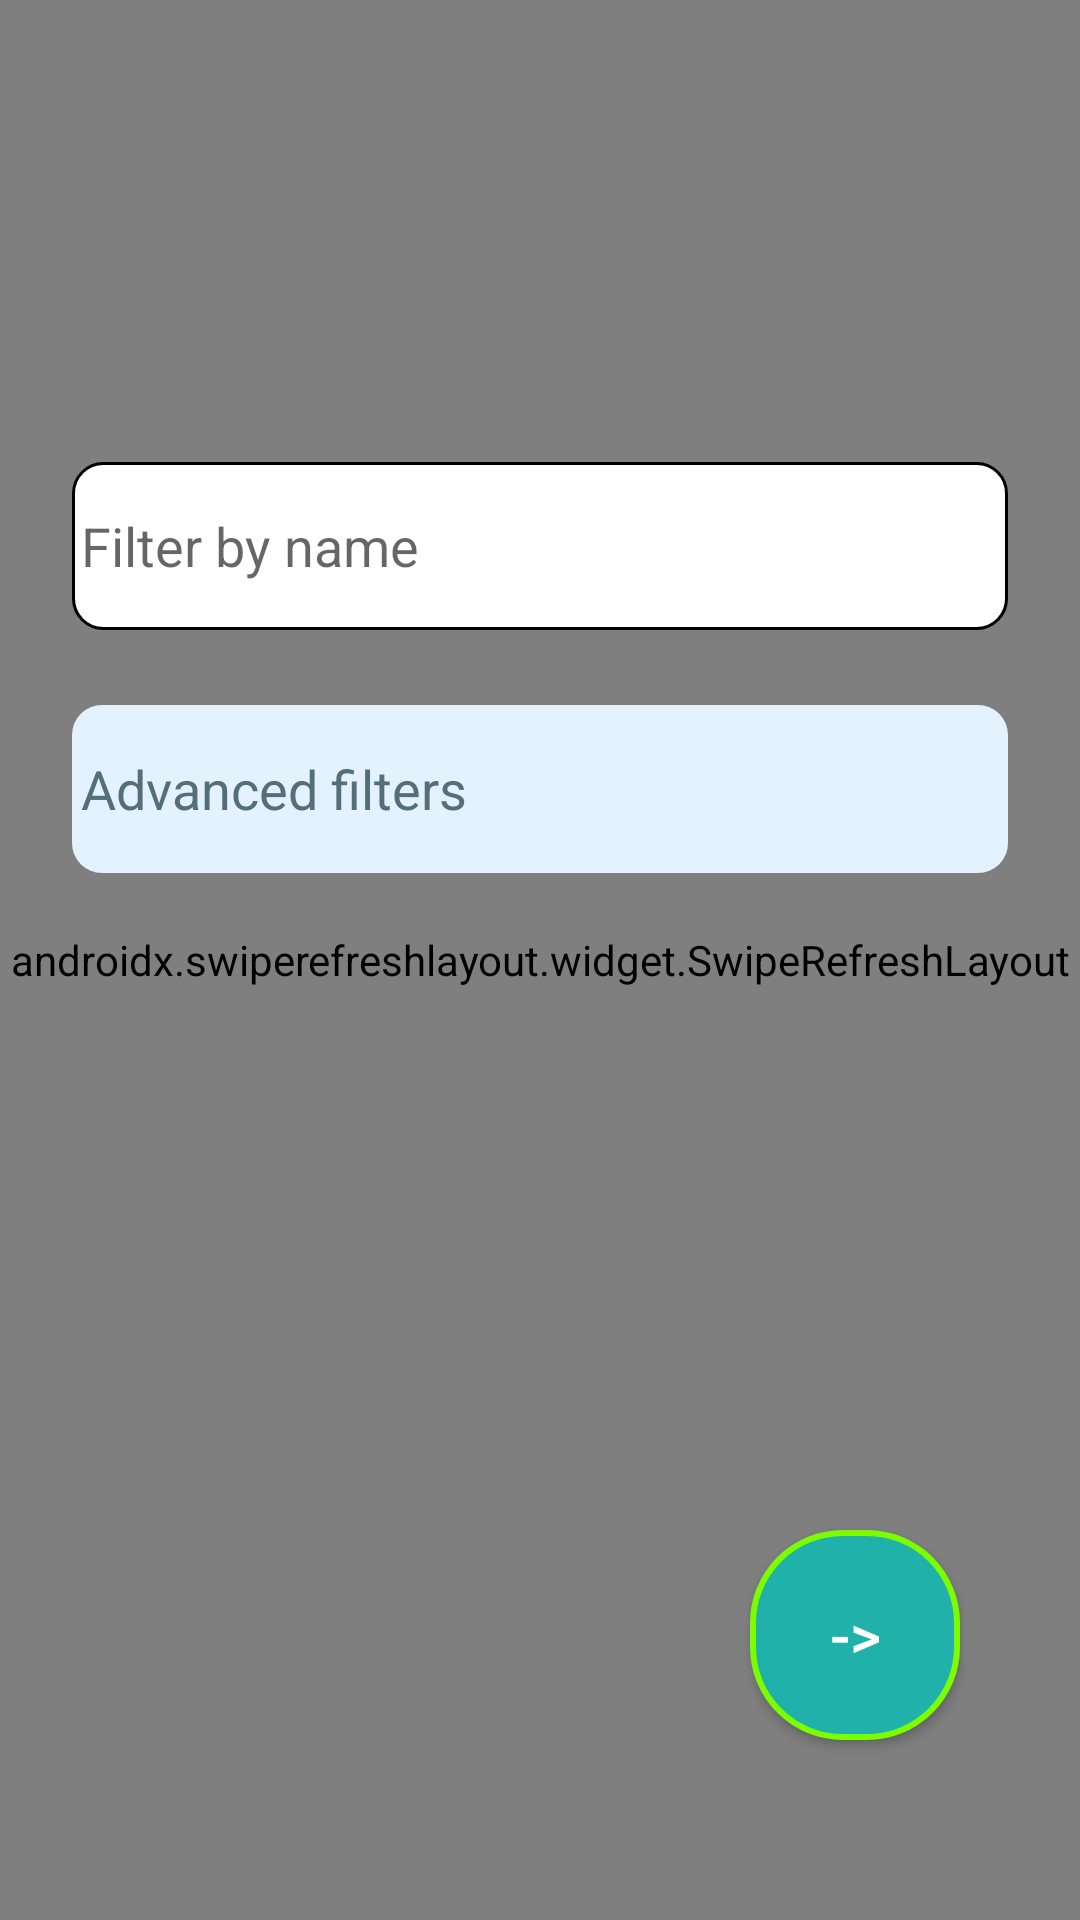

Here is an Android app screen rendered from its layout file. Give the layout XML and the strings, colors and styles it references.
<!-- AndroidManifest.xml: application theme Theme.RickAndMorty3 -->
<!-- res/layout/fragment_characters.xml -->
<?xml version="1.0" encoding="utf-8"?>
<androidx.constraintlayout.widget.ConstraintLayout
    xmlns:android="http://schemas.android.com/apk/res/android"
    xmlns:tools="http://schemas.android.com/tools"
    android:layout_width="match_parent"
    android:layout_height="match_parent"
    xmlns:app="http://schemas.android.com/apk/res-auto"
    tools:context=".ui.CharactersFragment">
    <androidx.swiperefreshlayout.widget.SwipeRefreshLayout
        android:id="@+id/swipe_refresh"
        android:layout_width="match_parent"
        android:layout_height="match_parent">
        <ListView
            android:id="@+id/list_view"
            android:layout_width="match_parent"
            android:layout_height="match_parent"/>
    </androidx.swiperefreshlayout.widget.SwipeRefreshLayout>


    <ImageView
        android:id="@+id/iv_rick_and_morty_characters"
        android:layout_width="312dp"
        android:layout_height="104dp"
        android:layout_marginTop="25dp"
        android:background="@drawable/rick_and_morty"
        app:layout_constraintEnd_toEndOf="parent"
        app:layout_constraintStart_toStartOf="parent"
        app:layout_constraintTop_toTopOf="parent"
        tools:ignore="ImageContrastCheck"
       android:contentDescription="@string/iv_rick_and_morty_characters"/>

    <EditText
        android:id="@+id/filter"
        android:layout_width="312dp"
        android:layout_height="56dp"
        android:background="@drawable/bg_circle"
        app:layout_constraintStart_toStartOf="parent"
        android:layout_marginTop="25dp"
        android:paddingHorizontal="3dp"
        app:layout_constraintTop_toBottomOf="@id/iv_rick_and_morty_characters"
        app:layout_constraintEnd_toEndOf="parent"
        android:drawableStart="@drawable/ic_search"
        android:hint="@string/filter_by_name"
        android:inputType="text"
        android:importantForAutofill="no"/>

    <EditText
        android:id="@+id/advanced_filters_et"
        android:layout_width="312dp"
        android:layout_height="56dp"
        android:layout_marginTop="25dp"
        android:background="@drawable/bg_style1"
        android:drawableStart="@drawable/ic_filter_list"
        android:hint="@string/advanced_filters"
        android:importantForAutofill="no"
        android:paddingHorizontal="3dp"
        android:textColor="@color/blue"
        android:textColorHint="#546E7A"
        app:layout_constraintEnd_toEndOf="parent"
        app:layout_constraintStart_toStartOf="parent"
        app:layout_constraintTop_toBottomOf="@id/filter"
        android:inputType="text" />

    <androidx.recyclerview.widget.RecyclerView
        android:id="@+id/rv"
        android:layout_width="314dp"
        android:layout_height="wrap_content"
        app:layoutManager="androidx.recyclerview.widget.LinearLayoutManager"
        app:layout_constraintTop_toBottomOf="@id/advanced_filters_et"
        android:layout_marginTop="10dp"
        app:layout_constraintStart_toStartOf="parent"
        app:layout_constraintEnd_toEndOf="parent"
        tools:listitem="@layout/item_characters"/>

    <Button
       android:id="@+id/next_btn"
        android:layout_width="70dp"
        android:layout_height="70dp"
        android:layout_marginEnd="40dp"
        android:layout_marginBottom="60dp"
        android:text="@string/go"
        android:textColor="@color/white"
        android:textSize="20sp"
        android:background="@drawable/btn_go"
        app:layout_constraintBottom_toBottomOf="parent"
        app:layout_constraintEnd_toEndOf="parent" />

</androidx.constraintlayout.widget.ConstraintLayout>
<!-- res/layout/item_characters.xml (included above) -->
<?xml version="1.0" encoding="utf-8"?>
<LinearLayout
    xmlns:android="http://schemas.android.com/apk/res/android"
    android:layout_width="match_parent"
    android:layout_height="wrap_content"
    android:orientation="vertical">
    <TextView
        android:id="@+id/tv_item_characters"
        android:layout_width="wrap_content"
        android:visibility="gone"
        android:layout_height="wrap_content"/>
    <ImageView
        android:id="@+id/iv_of_heroes"
        android:layout_width="match_parent"
        android:layout_height="wrap_content"
        android:layout_marginTop="28dp"/>
    <TextView
        android:id="@+id/tv_item_character"
        android:layout_width="280dp"
        android:layout_height="30dp"
        android:layout_marginTop="20dp"
        android:layout_marginHorizontal="16dp"
        android:text="@string/rick_sanchez"
        android:gravity="start|center"
        android:textColor="@color/black"
        android:textSize="25sp"/>
    <TextView
        android:id="@+id/tv_species"
        android:layout_width="280dp"
        android:layout_height="30dp"
        android:layout_marginTop="3dp"
        android:layout_marginHorizontal="16dp"
        android:text="@string/human"
        android:gravity="start|center"
        android:textColor="@color/black"
        android:textSize="18sp"
        android:layout_marginBottom="13dp"/>



</LinearLayout>
<!-- resources referenced by this layout -->
<resources>
  <color name="black">#FF000000</color>
  <color name="blue">#2196F3</color>
  <color name="white">#FFFFFFFF</color>
  <!-- drawable bg_circle (drawable) -->
  <?xml version="1.0" encoding="utf-8"?>
  <shape xmlns:android="http://schemas.android.com/apk/res/android">
      <corners
          android:radius="10dp" />
      <stroke
          android:color="@color/black"
          android:width="1dp"/>
      <solid
          android:color="@color/white"/>
  
  </shape>
  <!-- drawable bg_style1 (drawable) -->
  <?xml version="1.0" encoding="utf-8"?>
  <shape xmlns:android="http://schemas.android.com/apk/res/android">
  <solid
      android:color="@color/light_blue"/>
      <corners
          android:radius="10dp"/>
  
  </shape>
  <!-- drawable btn_go (drawable) -->
  <?xml version="1.0" encoding="utf-8"?>
  <shape xmlns:android="http://schemas.android.com/apk/res/android">
      <solid
          android:color="@color/light_sea_green"/>
      <stroke
          android:width="2dp"
          android:color="@color/lawn_green"/>
      <corners
          android:radius="30dp"/>
  
  </shape>
  <string name="advanced_filters">Advanced filters</string>
  <string name="filter_by_name">Filter by name</string>
  <string name="go">-&gt;</string>
  <string name="human">Human</string>
  <string name="iv_rick_and_morty_characters">iv_rick_and_morty_characters</string>
  <string name="rick_sanchez">Rick Sanchez</string>
  <style name="Theme.RickAndMorty3" parent="Theme.MaterialComponents.DayNight.DarkActionBar.Bridge">
          
          <item name="colorPrimary">@color/purple_500</item>
          <item name="colorPrimaryVariant">@color/purple_700</item>
          <item name="colorOnPrimary">@color/white</item>
          
          <item name="colorSecondary">@color/teal_200</item>
          <item name="colorSecondaryVariant">@color/teal_700</item>
          <item name="colorOnSecondary">@color/black</item>
          
          <item name="android:statusBarColor">@color/light_sea_green1</item>
          
      </style>
  <color name="light_blue">#E3F2FD</color>
  <color name="light_sea_green">#20B2AA</color>
  <color name="lawn_green">#7CFC00</color>
  <color name="purple_500">#FF6200EE</color>
  <color name="purple_700">#FF3700B3</color>
  <color name="teal_200">#FF03DAC5</color>
  <color name="teal_700">#FF018786</color>
  <color name="light_sea_green1">#298F8A</color>
</resources>
